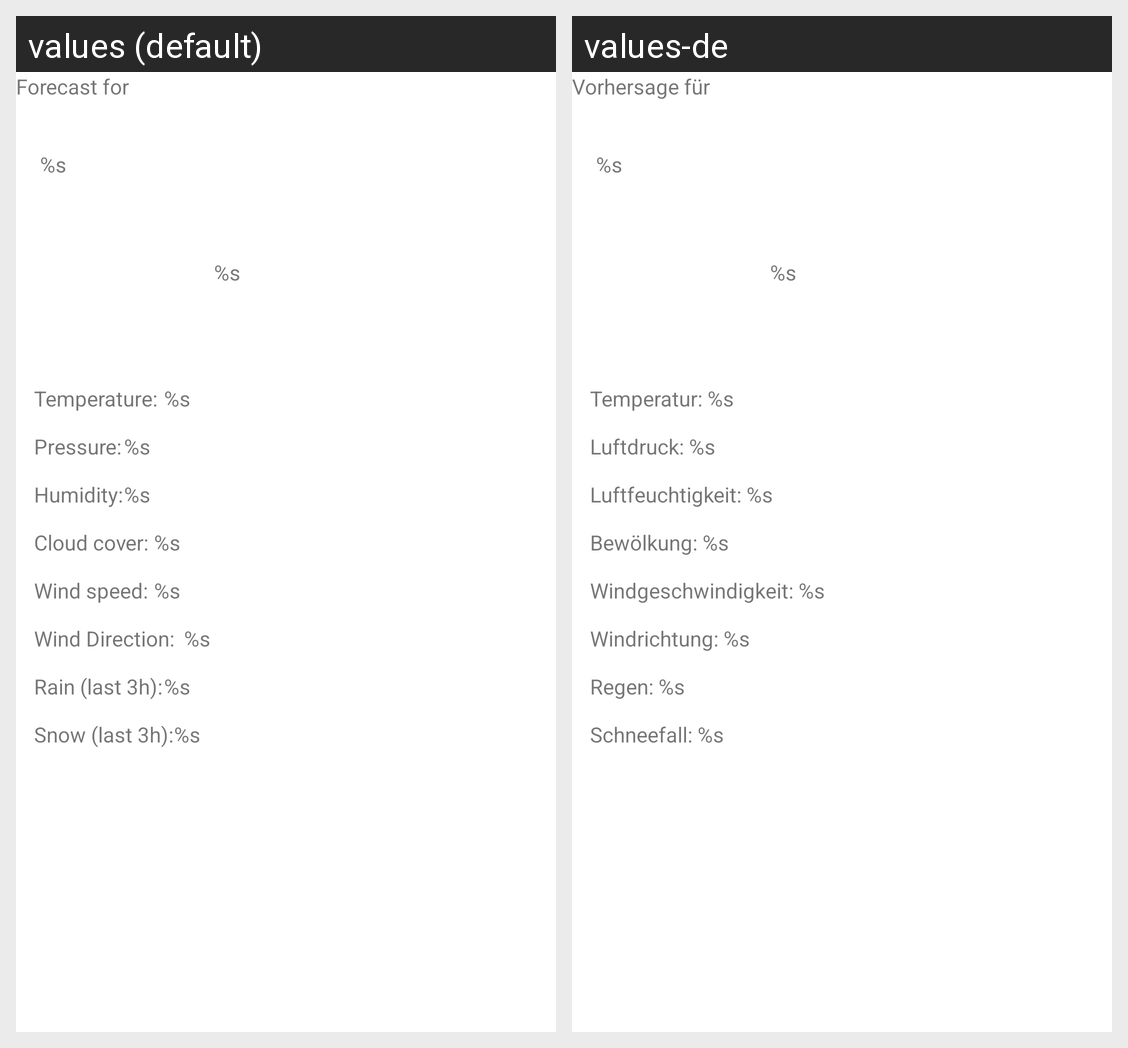

The same Android screen rendered under two of its app's locales, left to right. List the strings drawn on it with the default value and each locale's translation.
Android screen res/layout/detail_weather.xml rendered under 2 locales, left to right: values (default), values-de. Device: Nexus 5 (rendered at 1080×1920; each locale shown at half size, 540×960, under a caption strip naming it); theme Theme.BSAWeatherApp.
Strings drawn on this screen, with the default value and each locale's value (text and hints the layout hard-codes, and strings that could not be matched under every locale, appear in the picture but are not listed):

condition
  values: %s
  values-de: %s  [not translated; the default value is used]

temperature
  values: Temperature:	%s
  values-de: Temperatur: %s

windSpeed
  values: Wind speed:	%s
  values-de: Windgeschwindigkeit: %s

pressure
  values: Pressure:	%s
  values-de: Luftdruck: %s

snow
  values: Snow (last 3h):	%s
  values-de: Schneefall: %s

cloudCover
  values: Cloud cover:	%s
  values-de: Bewölkung: %s

humidity
  values: Humidity:	%s
  values-de: Luftfeuchtigkeit: %s

rain
  values: Rain (last 3h):	%s
  values-de: Regen: %s

windDirection
  values: Wind Direction:	%s
  values-de: Windrichtung: %s

dateAndTime
  values: %s
  values-de: %s  [not translated; the default value is used]

forecast
  values: Forecast for
  values-de: Vorhersage für
